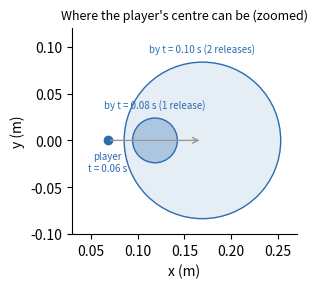

The script that saved this image: (Note: this script raises an exception after producing the figure.)
"""Player reachable positions after 1 and 2 turns (velocity rule, constant-power releases)."""
import math, matplotlib; matplotlib.use("Agg")
import matplotlib.pyplot as plt
from matplotlib.patches import Circle
m, P, T, Er = 75, 6000, 0.02, 120          # kg, W, s per turn, J per turn's release
x0, v0 = 0.068, 2.53                        # player at t = 0.06
u = 2 * Er / m; dv = math.sqrt(u)           # 1.79 m/s per full release
d1 = m / (3 * P) * u ** 1.5                 # shift during one constant-power release (0.024 m)
r1 = d1                                     # turn 1: release over the whole turn
r2 = d1 + dv * T + d1                       # turn 2: first release coasts a turn, second adds d1
c1, c2 = x0 + v0 * T, x0 + v0 * 2 * T
fig, ax = plt.subplots(figsize=(6, 3), dpi=150)
for c, r, lab, a in [(c2, r2, "by t = 0.10 s (2 releases)", .12), (c1, r1, "by t = 0.08 s (1 release)", .3)]:
    ax.add_patch(Circle((c, 0), r, color="#2b6cb0", alpha=a, lw=0))
    ax.add_patch(Circle((c, 0), r, fill=False, color="#2b6cb0", lw=1))
    ax.text(c, r + .008, lab, ha="center", va="bottom", fontsize=7, color="#2b6cb0")
ax.plot(x0, 0, "o", color="#2b6cb0"); ax.text(x0, -.012, "player\nt = 0.06 s", ha="center", va="top", fontsize=7, color="#2b6cb0")
ax.annotate("", xy=(c2, 0), xytext=(x0, 0), arrowprops=dict(arrowstyle="->", color="#999", lw=1))
ax.set_aspect("equal"); ax.set_xlim(.03, .27); ax.set_ylim(-.1, .12)
ax.set_xlabel("x (m)"); ax.set_ylabel("y (m)"); ax.set_title("Where the player's centre can be (zoomed)", fontsize=9)
for s in ("top", "right"): ax.spines[s].set_visible(False)
fig.tight_layout(); fig.savefig("docs/combat/plots/player_reach_3v1.png")
print(c1, r1, c2, r2, dv)
